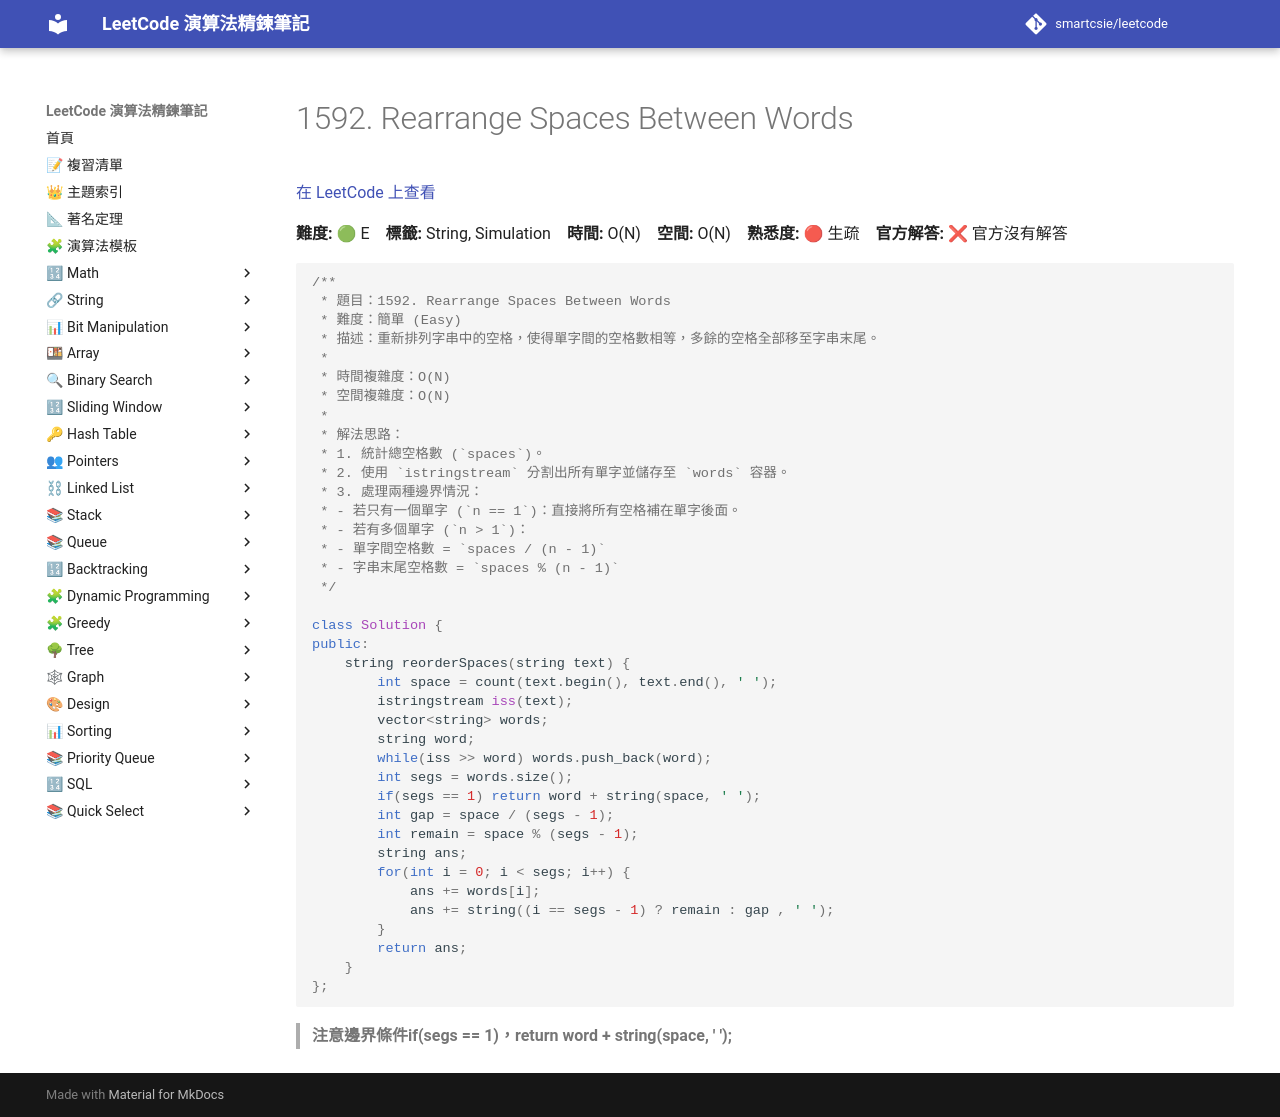

repository: smartcsie/leetcode · page: problems/1592/index.html · generator: mkdocs

# 1592. Rearrange Spaces Between Words

[在 LeetCode 上查看](https://leetcode.com/problems/rearrange-spaces-between-words/)

**難度:** 🟢 E　**標籤:** String, Simulation　**時間:** O(N)　**空間:** O(N)　**熟悉度:** 🔴 生疏　**官方解答:** ❌ 官方沒有解答

```cpp
/**
 * 題目：1592. Rearrange Spaces Between Words
 * 難度：簡單 (Easy)
 * 描述：重新排列字串中的空格，使得單字間的空格數相等，多餘的空格全部移至字串末尾。
 *
 * 時間複雜度：O(N)
 * 空間複雜度：O(N)
 *
 * 解法思路：
 * 1. 統計總空格數 (`spaces`)。
 * 2. 使用 `istringstream` 分割出所有單字並儲存至 `words` 容器。
 * 3. 處理兩種邊界情況：
 * - 若只有一個單字 (`n == 1`)：直接將所有空格補在單字後面。
 * - 若有多個單字 (`n > 1`)：
 * - 單字間空格數 = `spaces / (n - 1)`
 * - 字串末尾空格數 = `spaces % (n - 1)`
 */

class Solution {
public:
    string reorderSpaces(string text) {
        int space = count(text.begin(), text.end(), ' ');
        istringstream iss(text);
        vector<string> words;
        string word;
        while(iss >> word) words.push_back(word);
        int segs = words.size();
        if(segs == 1) return word + string(space, ' ');
        int gap = space / (segs - 1);
        int remain = space % (segs - 1);
        string ans;
        for(int i = 0; i < segs; i++) {
            ans += words[i];
            ans += string((i == segs - 1) ? remain : gap , ' ');
        }
        return ans;
    }
};
```

> **注意邊界條件if(segs == 1)，return word + string(space, ' ');**<br>
